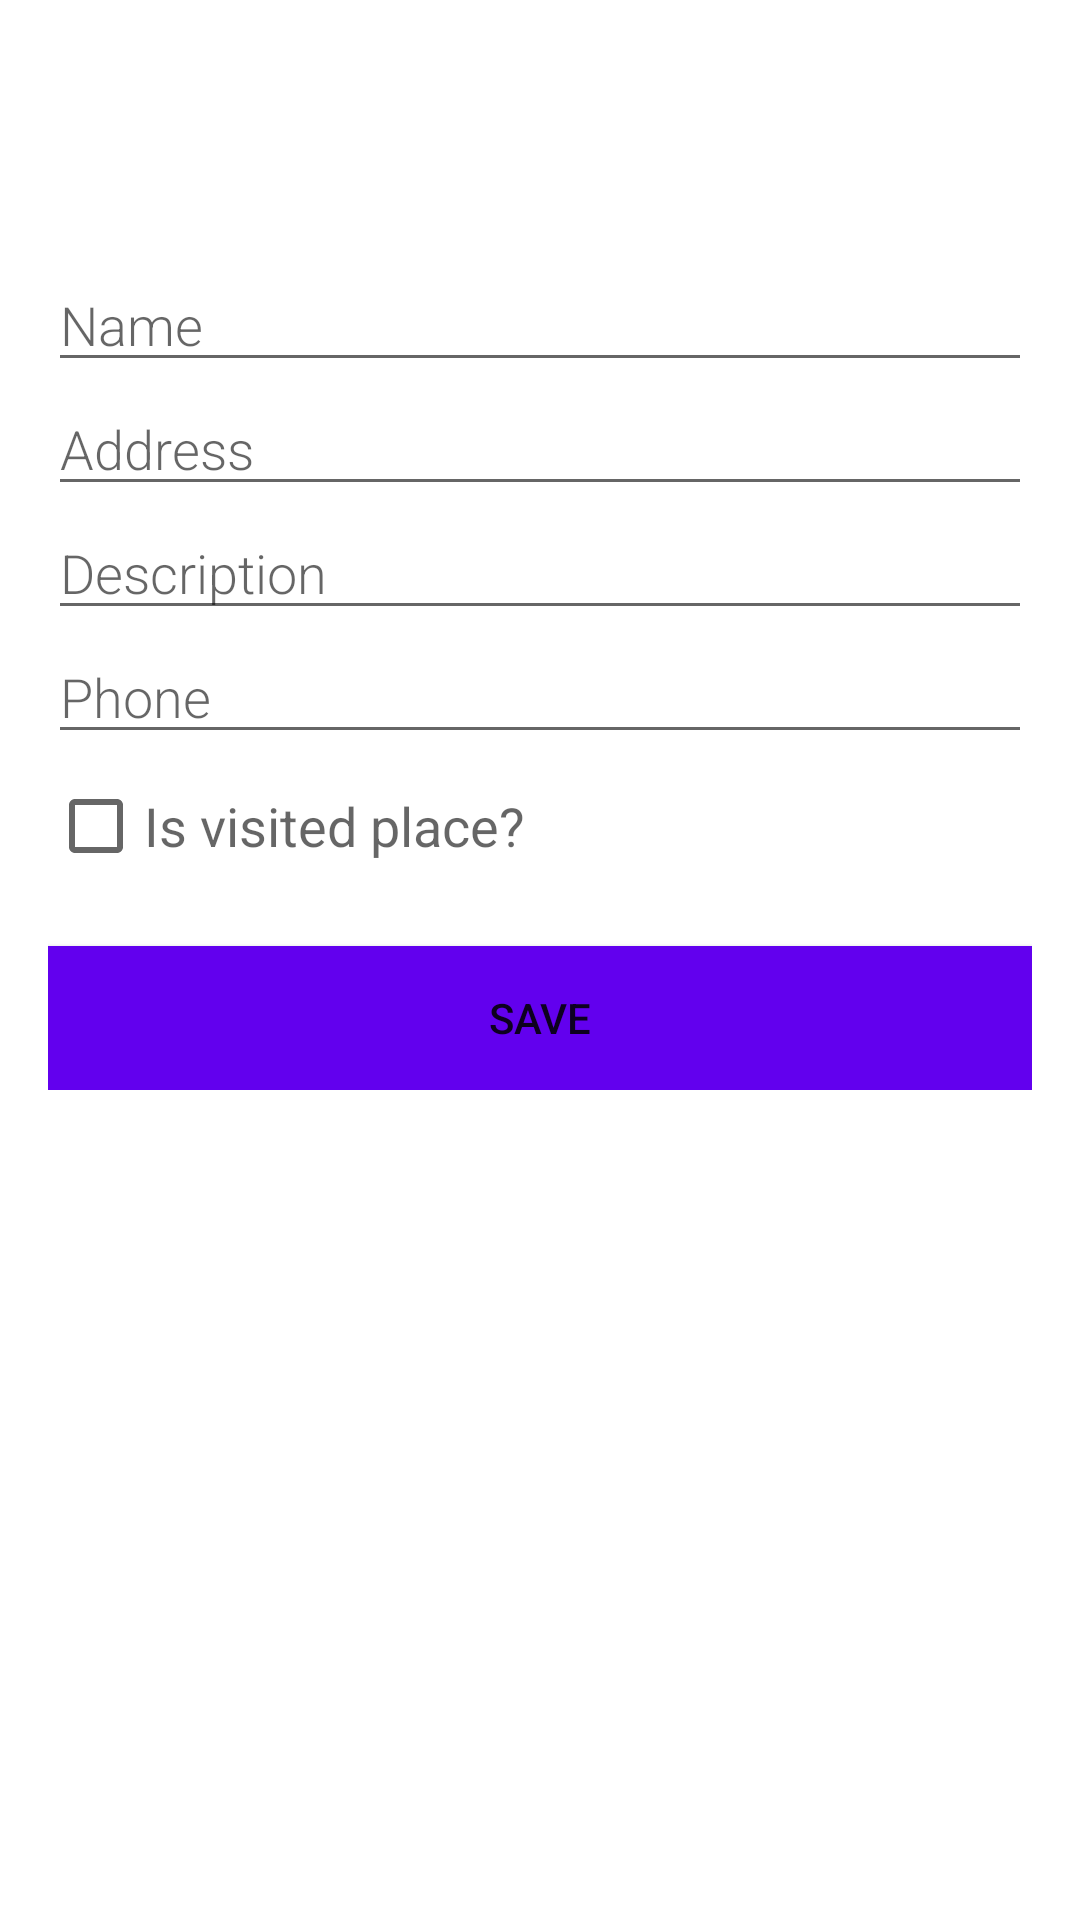

Reconstruct the res/layout file that produces this screen, plus the resources it refers to.
<!-- AndroidManifest.xml: application theme Theme.ProjetoFinalAndroid -->
<!-- res/layout/activity_edit.xml -->
<?xml version="1.0" encoding="utf-8"?>
<androidx.constraintlayout.widget.ConstraintLayout xmlns:android="http://schemas.android.com/apk/res/android"
    xmlns:app="http://schemas.android.com/apk/res-auto"
    xmlns:tools="http://schemas.android.com/tools"
    android:layout_width="match_parent"
    android:layout_height="match_parent"
    tools:context=".main.activity.edit.EditPlaceActivity">

    <com.google.android.material.appbar.AppBarLayout
        android:id="@+id/appBarLayout"
        android:layout_width="match_parent"
        android:layout_height="wrap_content"
        app:layout_constraintTop_toTopOf="parent"
        app:layout_constraintLeft_toLeftOf="parent"
        app:layout_constraintRight_toRightOf="parent">

        <androidx.appcompat.widget.Toolbar
            android:id="@+id/toolbar"
            android:layout_width="match_parent"
            android:layout_height="wrap_content"
            app:titleTextColor="@color/white"
            android:background="?attr/colorPrimary">

        </androidx.appcompat.widget.Toolbar>

    </com.google.android.material.appbar.AppBarLayout>

    <ScrollView
        android:layout_width="match_parent"
        android:layout_height="match_parent"
        android:layout_marginTop="70dp">

        <LinearLayout
            android:orientation="vertical"
            android:layout_width="match_parent"
            android:padding="16dp"
            android:layout_height="wrap_content">

            <ImageView
                android:id="@+id/etPlaceImage"
                android:layout_width="wrap_content"
                android:layout_height="wrap_content"
                android:layout_gravity="center"
                android:contentDescription="@string/item_image"
                tools:srcCompat="@tools:sample/avatars" />

            <EditText
                android:id="@+id/etPlaceName"
                android:layout_width="match_parent"
                android:layout_height="wrap_content"
                android:fontFamily="sans-serif-light"
                android:hint="@string/placeholder_place_name"
                android:inputType="text"
                android:autofillHints=""
                android:textSize="18sp" />

            <EditText
                android:id="@+id/etPlaceAddress"
                android:layout_width="match_parent"
                android:layout_height="wrap_content"
                android:fontFamily="sans-serif-light"
                android:hint="@string/placeholder_place_address"
                android:inputType="text"
                android:autofillHints=""
                android:textSize="18sp" />

            <EditText
                android:id="@+id/etPlaceDescription"
                android:layout_width="match_parent"
                android:layout_height="wrap_content"
                android:fontFamily="sans-serif-light"
                android:hint="@string/placeholder_place_description"
                android:inputType="text"
                android:autofillHints=""
                android:textSize="18sp" />

            <EditText
                android:id="@+id/etPlacePhone"
                android:layout_width="match_parent"
                android:layout_height="wrap_content"
                android:fontFamily="sans-serif-light"
                android:hint="@string/placeholder_place_phone"
                android:inputType="phone"
                android:autofillHints=""
                android:textSize="18sp" />

            <CheckBox
                android:id="@+id/etPlaceVisited"
                android:layout_width="match_parent"
                android:layout_height="wrap_content"
                android:hint="@string/placeholder_place_visited"
                tools:ignore="UseSwitchCompatOrMaterialXml"
                android:textSize="18sp" />

            <Button
                android:id="@+id/btnSave"
                android:layout_marginTop="16dp"
                android:layout_width="match_parent"
                android:layout_height="wrap_content"
                android:background="@color/colorPrimary"
                android:text="@string/edit_save_button"
                />
        </LinearLayout>
    </ScrollView>
</androidx.constraintlayout.widget.ConstraintLayout>
<!-- resources referenced by this layout -->
<resources>
  <color name="white">#FFFFFFFF</color>
  <string name="edit_save_button">Save</string>
  <string name="item_image">Image</string>
  <string name="placeholder_place_address">Address</string>
  <string name="placeholder_place_description">Description</string>
  <string name="placeholder_place_name">Name</string>
  <string name="placeholder_place_phone">Phone</string>
  <string name="placeholder_place_visited">Is visited place?</string>
  <style name="Theme.ProjetoFinalAndroid" parent="Theme.MaterialComponents.DayNight.DarkActionBar">
          
          <item name="colorPrimary">@color/colorSecondary</item>
          <item name="colorPrimaryVariant">@color/colorAlternative</item>
          <item name="colorOnPrimary">@color/white</item>
          
          <item name="colorSecondary">@color/colorSecondary</item>
          <item name="colorSecondaryVariant">@color/colorAlternative</item>
          <item name="colorOnSecondary">@color/white</item>
          
          <item name="android:statusBarColor" tools:targetApi="l">?attr/colorPrimaryVariant</item>
      </style>
  <!-- not gathered from this repository: default colours our renderer supplied (Android Studio template values) -->
  <color name="colorPrimary">#FF6200EE</color>
</resources>
